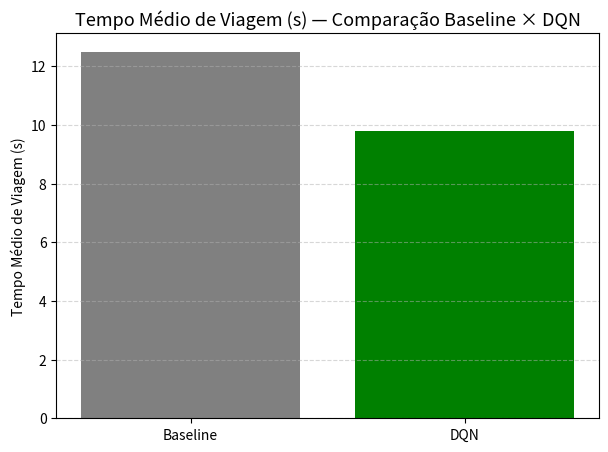
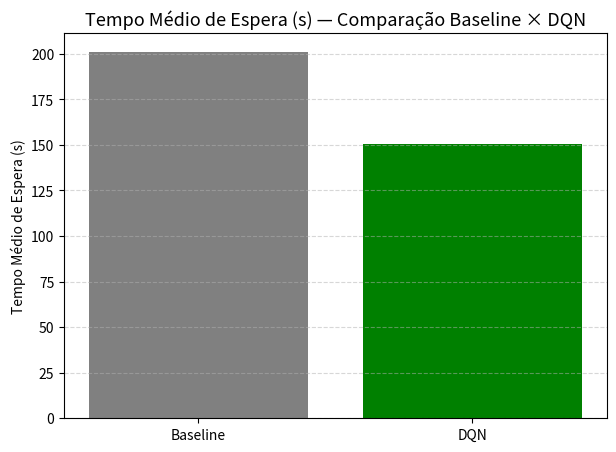
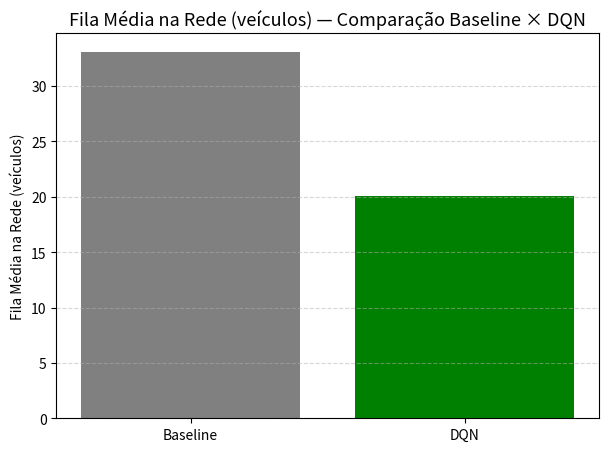
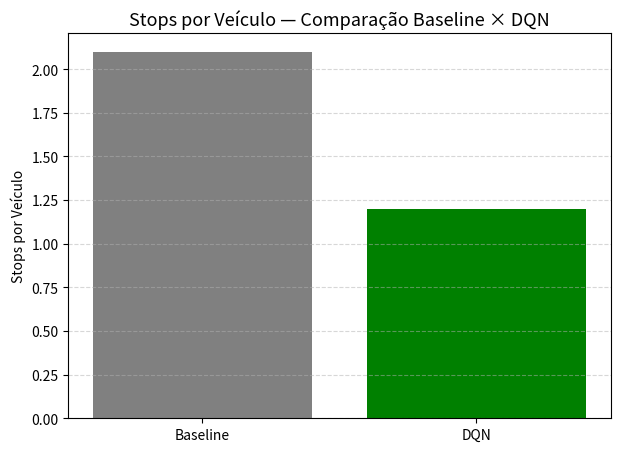
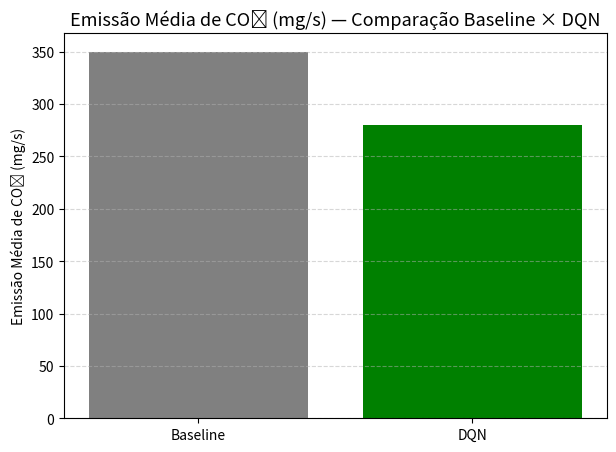
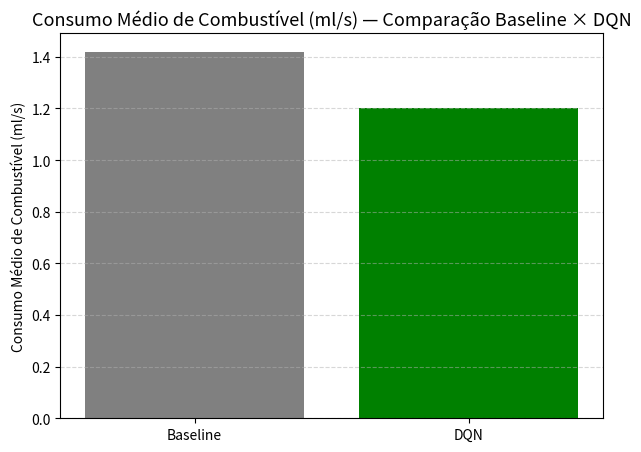
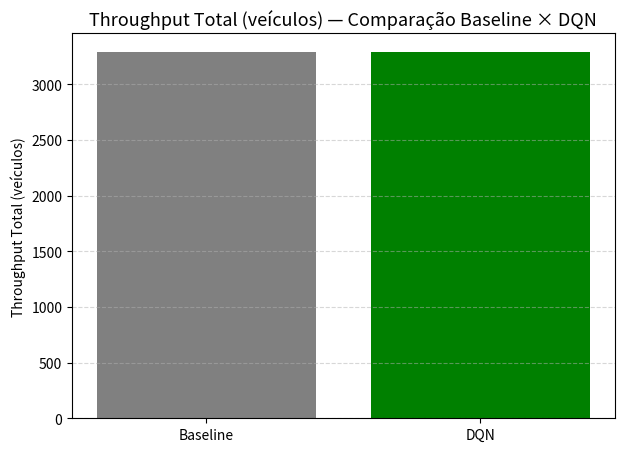
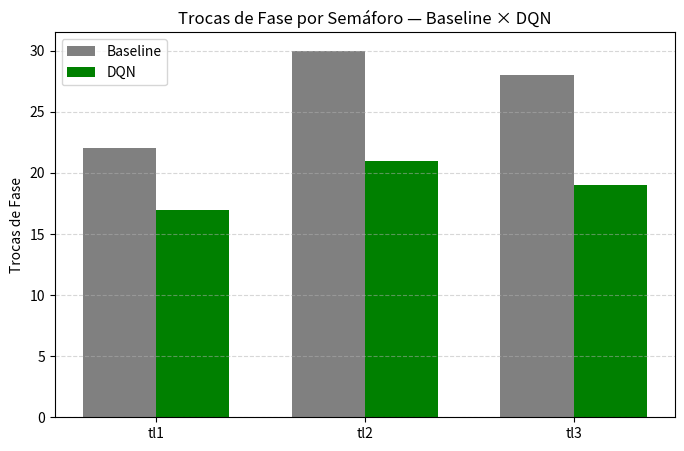

Here is the Python script that generated these plots, in order:
import matplotlib.pyplot as plt
import numpy as np


# ======================================================
# FUNÇÃO PRINCIPAL PARA GERAR TODOS OS GRÁFICOS
# ======================================================
def plot_all_metrics(baseline, dqn, save=False):

    # --------------------------------------------------
    # 1) Métricas escalares simples (barras lado a lado)
    # --------------------------------------------------
    scalar_metrics = [
        ("mean_travel_time", "Tempo Médio de Viagem (s)"),
        ("mean_waiting_time", "Tempo Médio de Espera (s)"),
        ("mean_queue_length", "Fila Média na Rede (veículos)"),
        ("mean_stops", "Stops por Veículo"),
        ("mean_co2", "Emissão Média de CO₂ (mg/s)"),
        ("mean_fuel", "Consumo Médio de Combustível (ml/s)"),
        ("total_throughput", "Throughput Total (veículos)")
    ]

    for key, title in scalar_metrics:
        baseline_value = baseline[key]
        dqn_value = dqn[key]

        plt.figure(figsize=(7, 5))
        plt.bar(["Baseline", "DQN"], [baseline_value, dqn_value], color=["gray", "green"])
        plt.title(f"{title} — Comparação Baseline × DQN", fontsize=13)
        plt.ylabel(title)
        plt.grid(axis="y", linestyle="--", alpha=0.5)

        if save:
            plt.savefig(f"plot_{key}.png", dpi=300)
        plt.show()


    # --------------------------------------------------
    # 2) Fase por semáforo
    # --------------------------------------------------
    tl_ids = list(baseline["phase_changes"].keys())

    baseline_phases = [baseline["phase_changes"][tl] for tl in tl_ids]
    dqn_phases = [dqn["phase_changes"][tl] for tl in tl_ids]

    x = np.arange(len(tl_ids))
    width = 0.35

    plt.figure(figsize=(8, 5))
    plt.bar(x - width/2, baseline_phases, width, label="Baseline", color="gray")
    plt.bar(x + width/2, dqn_phases, width, label="DQN", color="green")

    plt.xticks(x, tl_ids)
    plt.ylabel("Trocas de Fase")
    plt.title("Trocas de Fase por Semáforo — Baseline × DQN")
    plt.legend()
    plt.grid(axis="y", linestyle="--", alpha=0.5)

    if save:
        plt.savefig("plot_phase_changes.png", dpi=300)
    plt.show()

    print("\n🎉 Todos os gráficos foram gerados com sucesso!\n")


# ======================================================
# EXEMPLO DE USO
# ======================================================
if __name__ == "__main__":

    # Exemplo — substituir
    baseline = {
        "mean_travel_time": 12.5,
        "mean_waiting_time": 201.2,
        "mean_queue_length": 33.1,
        "mean_stops": 2.1,
        "mean_co2": 350.0,
        "mean_fuel": 1.42,
        "total_throughput": 3288,
        "phase_changes": {"tl1": 22, "tl2": 30, "tl3": 28}
    }

    dqn = {
        "mean_travel_time": 9.8,
        "mean_waiting_time": 150.5,
        "mean_queue_length": 20.1,
        "mean_stops": 1.2,
        "mean_co2": 280.0,
        "mean_fuel": 1.20,
        "total_throughput": 3293,
        "phase_changes": {"tl1": 17, "tl2": 21, "tl3": 19}
    }

    plot_all_metrics(baseline, dqn, save=True)
